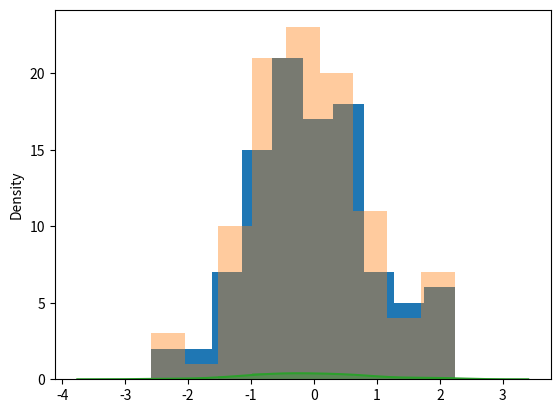

This chart was generated by the following Python code:
# -*- coding: UTF-8 -*-


import numpy as np
import pandas as pd
import matplotlib.pyplot as plt
import seaborn as sns
# 数据准备
a = np.random.randn(100)
s = pd.Series(a)
# 用Matplotlib画直方图
plt.hist(s)
plt.show()
# 用Seaborn画直方图
sns.distplot(s, kde=False)
plt.show()
sns.distplot(s, kde=True)
plt.show()
